Photos from the image-classification dataset "all" in the GitHub repository wxtseng/dlserver. Its 9 classes are: checks, denim, knit, linen, nylon, ripstop, suede, synthetic PU, twill.

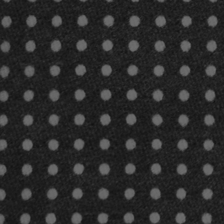
Label: suede

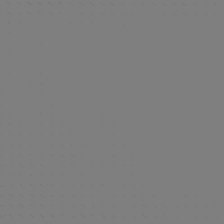
Label: synthetic PU

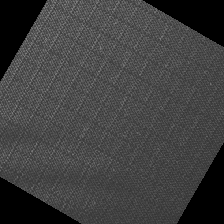
Label: ripstop

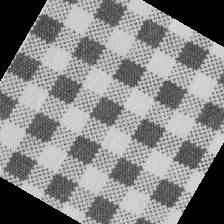
Label: checks

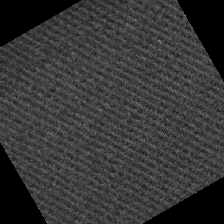
Label: twill

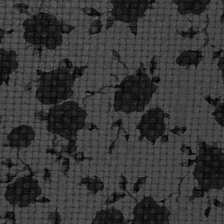
Label: linen
